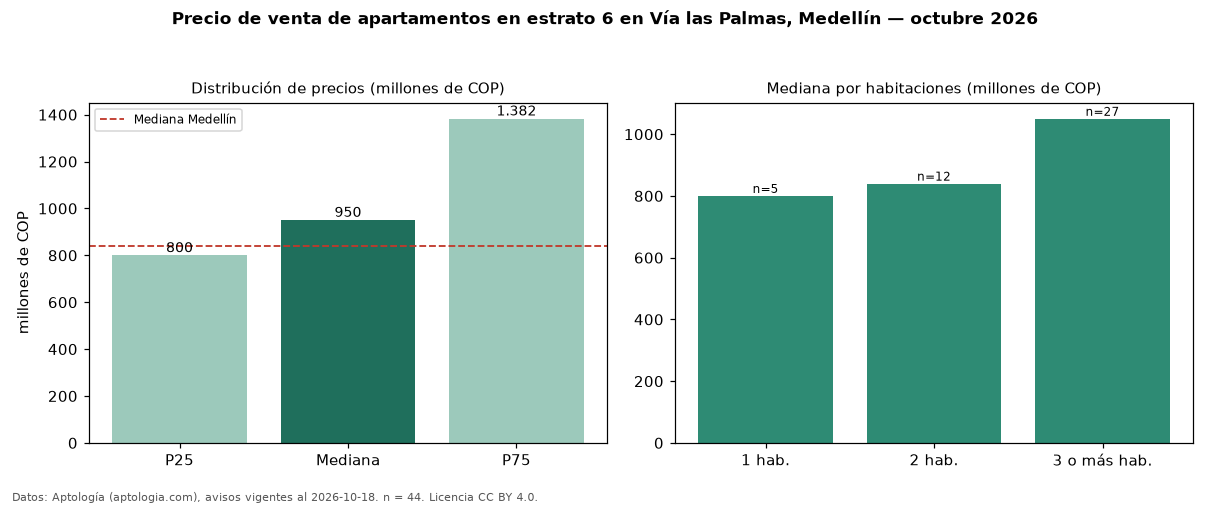

The file beside this chart, header and first rows:
seccion, metrica, valor, moneda, n
filtro, estrato, 6, , 44
precio, p25, 799500000, COP, 44
precio, mediana, 950000000, COP, 44
precio, p75, 1382500000, COP, 44
precio, minimo, 570000000, COP, 44
precio, maximo, 2320000000, COP, 44
m2, mediana_precio_m2, 9654412, COP, 44
m2, area_mediana_m2, 102.5, m2, 44
admin, mediana_admin_mes, 602000, COP, 25
banos, mediana_banos, 3.0, , 
parqueadero, pct_con_parqueadero, 100.0, %, 43
estrato, estrato_mas_frecuente, 6, , 44
habitaciones, 1, 800000000, COP, 5
habitaciones, 2, 840000000, COP, 12
habitaciones, 3+, 1050000000, COP, 27
ciudad, mediana_ciudad_referencia, 840000000, COP, 
ciudad, mediana_m2_ciudad, 7500000, COP, 
fuente, fecha_datos, 2026-10-18, , 
fuente, atribucion, https://www.aptologia.com/venta/medellin…, , 
fuente, licencia, CC BY 4.0, , 
